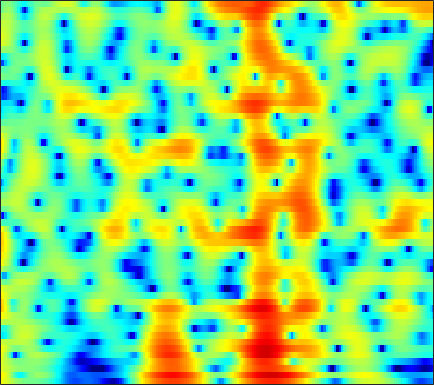

Values plotted in this chart, from the file beside it:
4.6647, 4.3475, 3.8502, 3.2804, 2.8163, 2.1672, 1.5148, 1.0461, 0.48086, 0.018991, -0.3019, -0.45456, -0.56871, -0.61332, -0.62413, -0.6474, -0.70747, -0.79667, -0.99512, -1.289, -1.6835, -2.0504, -2.6366, -3.3393
5.773, 5.179, 4.198, 2.979, 1.889, 0.1841, -1.788, -3.329, -4.995, -5.377, -4.406, -3.325, -1.936, -0.8071, -0.1522, 0.4758, 0.8518, 0.9859, 0.9842, 0.7862, 0.4061, 0.003927, -0.6813, -1.542
3.854, 3.544, 3.08, 2.579, 2.195, 1.701, 1.25, 0.9578, 0.6456, 0.4304, 0.3012, 0.2478, 0.2162, 0.1988, 0.1759, 0.1132, -0.005948, -0.1432, -0.3963, -0.743, -1.184, -1.579, -2.187, -2.885
3.781, 3.297, 2.595, 1.866, 1.334, 0.6959, 0.1948, -0.06198, -0.2305, -0.2233, -0.09231, 0.05098, 0.2633, 0.4547, 0.5646, 0.6479, 0.6463, 0.5883, 0.4247, 0.1631, -0.1978, -0.5371, -1.054, -1.675
4.799, 3.75, 1.992, -0.3192, -2.594, -6.883, -13.65, -14.98, -8.585, -4.584, -2.102, -0.8073, 0.4214, 1.239, 1.644, 1.958, 2.064, 2.028, 1.86, 1.594, 1.23, 0.9178, 0.4643, -0.03872
5.051, 4.354, 3.33, 2.245, 1.438, 0.4836, -0.146, -0.3273, -0.1951, 0.206, 0.6666, 0.9608, 1.209, 1.25, 1.129, 0.756, 0.1417, -0.4757, -1.48, -2.625, -3.75, -4.425, -4.916, -4.915
3.276, 2.894, 2.506, 2.277, 2.198, 2.187, 2.248, 2.315, 2.41, 2.47, 2.455, 2.369, 2.114, 1.667, 1.178, 0.2772, -0.9628, -2.192, -4.308, -7.253, -11.52, -15.53, -15.93, -11.56
-5.192, -6.226, -5.281, -3.14, -1.637, -0.01171, 1.198, 1.883, 2.548, 2.977, 3.198, 3.237, 3.133, 2.847, 2.518, 1.942, 1.22, 0.6018, -0.2635, -1.152, -1.982, -2.49, -2.928, -3.09
-3.612, -4.209, -3.721, -2.351, -1.25, 0.03071, 1.03, 1.609, 2.175, 2.537, 2.719, 2.753, 2.682, 2.489, 2.277, 1.907, 1.473, 1.099, 0.5769, 0.05561, -0.4789, -0.8883, -1.442, -1.995
2.639, 2.34, 2.059, 1.919, 1.882, 1.887, 1.917, 1.936, 1.929, 1.867, 1.732, 1.573, 1.305, 0.9678, 0.6805, 0.2656, -0.1744, -0.5173, -0.9661, -1.381, -1.779, -2.105, -2.603, -3.21
5.448, 4.88, 4.092, 3.326, 2.795, 2.208, 1.771, 1.54, 1.304, 1.086, 0.7948, 0.4867, -0.07068, -0.8053, -1.444, -2.348, -3.128, -3.562, -3.891, -3.916, -3.763, -3.619, -3.53, -3.66
7.927, 6.688, 4.694, 2.29, 0.33, -1.868, -2.356, -1.645, -0.3868, 0.5289, 0.918, 0.8376, 0.216, -1.076, -2.593, -5.595, -10.57, -16.86, -14.6, -8.351, -5.138, -3.687, -2.482, -1.884
7.597, 6.242, 4.035, 1.281, -1.114, -3.915, -4.114, -2.816, -1.012, 0.2114, 0.8121, 0.9184, 0.6365, -0.07925, -0.8659, -2.118, -3.297, -3.882, -4.125, -3.713, -2.953, -2.424, -1.947, -1.714
5.698, 4.912, 3.843, 2.824, 2.153, 1.462, 1.031, 0.8666, 0.7817, 0.7586, 0.6725, 0.5287, 0.216, -0.2182, -0.6363, -1.275, -1.949, -2.391, -2.939, -3.46, -3.876, -4.091, -4.285, -4.405
4.368, 3.752, 3.076, 2.588, 2.346, 2.135, 2.021, 1.968, 1.909, 1.816, 1.67, 1.499, 1.171, 0.7203, 0.2888, -0.391, -1.298, -2.079, -3.245, -4.647, -6.29, -7.518, -8.698, -8.851
0.6776, -0.5379, -1.073, -0.4968, 0.2183, 1.135, 1.868, 2.272, 2.637, 2.825, 2.873, 2.831, 2.662, 2.339, 2.01, 1.418, 0.5997, -0.2444, -1.677, -3.58, -6.319, -9.251, -14.46, -14.47
-4.711, -9.13, -8.789, -4.657, -2.594, -0.8566, 0.1553, 0.6053, 0.9511, 1.138, 1.232, 1.276, 1.336, 1.375, 1.36, 1.248, 1.069, 0.8197, 0.3248, -0.2479, -0.8496, -1.272, -1.598, -1.512
2.481, 1.509, 0.5228, -0.1491, -0.5555, -1.097, -1.781, -2.408, -3.309, -4.093, -4.5, -4.426, -3.864, -3.018, -2.339, -1.56, -0.879, -0.4471, -0.02155, 0.2706, 0.5201, 0.6755, 0.8676, 1.074
5.217, 4.304, 3.02, 1.645, 0.5138, -1.216, -3.321, -5.267, -8.763, -14.32, -25.2, -18.91, -11.88, -8.178, -6.27, -4.318, -2.914, -2.052, -1.054, -0.2733, 0.3413, 0.7327, 1.151, 1.453
6.444, 5.525, 4.18, 2.681, 1.45, -0.3578, -2.343, -3.957, -6.213, -8.267, -9.6, -9.865, -9.271, -8.187, -7.263, -5.931, -4.537, -3.602, -2.467, -1.422, -0.576, -0.06803, 0.4601, 0.8155
7.186, 6.269, 4.926, 3.455, 2.283, 0.6538, -1.048, -2.334, -4.04, -5.722, -7.291, -8.398, -9.723, -10.47, -10.28, -9.174, -7.343, -5.83, -4.052, -2.609, -1.456, -0.8173, -0.229, 0.08913
7.676, 6.676, 5.2, 3.596, 2.333, 0.6026, -1.121, -2.352, -3.918, -5.543, -7.359, -9.054, -12.48, -18.76, -25.2, -14.9, -9.214, -6.582, -3.97, -2.212, -1.058, -0.4755, -0.081, -0.04587
7.543, 6.369, 4.596, 2.553, 0.8054, -1.755, -4.335, -5.903, -6.724, -6.396, -5.897, -5.608, -5.372, -5.091, -4.586, -3.698, -2.367, -1.345, -0.2218, 0.6676, 1.139, 1.228, 0.9896, 0.3232
5.269, 4.109, 2.454, 0.4999, -1.288, -4.454, -9.229, -13.84, -12.37, -7.401, -4.302, -2.771, -1.255, -0.1584, 0.5017, 1.366, 1.977, 2.406, 2.832, 2.984, 2.919, 2.626, 1.905, 0.6947
-1.694, -2.573, -2.848, -2.65, -2.559, -2.62, -2.702, -2.69, -2.312, -1.602, -0.721, -0.06564, 0.6924, 1.347, 1.701, 2.155, 2.492, 2.638, 2.797, 2.768, 2.604, 2.348, 1.794, 0.9922
-13.48, -15.85, -8.578, -4.689, -2.951, -1.444, -0.4702, 0.03981, 0.5441, 0.922, 1.185, 1.33, 1.429, 1.431, 1.401, 1.243, 1.201, 1.176, 1.206, 1.335, 1.403, 1.433, 1.346, 1.121
-0.7932, -1.016, -0.788, -0.155, 0.3999, 1.099, 1.628, 1.924, 2.14, 2.146, 1.932, 1.602, 0.9518, 0.0135, -0.8072, -2.024, -3.089, -3.385, -3.087, -2.168, -1.132, -0.4761, 0.1888, 0.5589
1.643, 1.61, 1.722, 1.961, 2.184, 2.477, 2.707, 2.799, 2.777, 2.535, 2.025, 1.415, 0.2249, -1.536, -3.418, -7.042, -14.3, -37.43, -12.59, -6.889, -3.851, -2.391, -1.103, -0.3454
-0.09943, 0.1169, 0.5704, 1.101, 1.504, 1.982, 2.365, 2.543, 2.636, 2.528, 2.192, 1.776, 0.9823, -0.0799, -1.079, -2.405, -3.608, -4.021, -3.905, -3.157, -2.314, -1.748, -1.195, -0.865
-5.944, -4.617, -2.857, -1.342, -0.4025, 0.619, 1.405, 1.858, 2.287, 2.529, 2.585, 2.521, 2.291, 1.929, 1.574, 1.087, 0.615, 0.3057, -0.02027, -0.2919, -0.5417, -0.7585, -1.102, -1.532
-11, -7.812, -4.941, -2.952, -1.809, -0.567, 0.4427, 1.095, 1.828, 2.401, 2.817, 3.019, 3.156, 3.14, 3.065, 2.801, 2.464, 2.111, 1.578, 0.9046, 0.1012, -0.6265, -1.776, -3.16
-3.74, -3.827, -3.703, -3.366, -2.944, -2.144, -1.128, -0.3004, 0.7788, 1.746, 2.541, 3.002, 3.438, 3.67, 3.72, 3.618, 3.317, 2.971, 2.322, 1.464, 0.3593, -0.6515, -2.317, -4.451
-1.307, -2.825, -5.173, -7.726, -8.921, -7.868, -5.129, -3.128, -0.9592, 0.7354, 2.009, 2.749, 3.458, 3.89, 4.009, 4.018, 3.754, 3.43, 2.769, 1.91, 0.8104, -0.1569, -1.628, -3.28
0.8901, -1.037, -4.209, -8.04, -10.33, -9.108, -5.766, -3.63, -1.347, 0.3978, 1.739, 2.516, 3.275, 3.746, 3.901, 3.889, 3.619, 3.278, 2.623, 1.78, 0.7117, -0.2082, -1.603, -3.15
3.941, 2.561, 0.7195, -0.9328, -1.872, -2.534, -2.436, -1.982, -0.9679, 0.2007, 1.323, 2.008, 2.688, 3.055, 3.186, 3.008, 2.621, 2.149, 1.421, 0.5182, -0.4638, -1.302, -2.639, -4.402
6.096, 4.719, 2.638, 0.2132, -1.862, -4.814, -6.688, -5.991, -3.552, -1.185, 0.5725, 1.531, 2.32, 2.6, 2.484, 1.974, 1.05, 0.1139, -1.248, -2.48, -3.146, -3.322, -3.352, -3.525
6.242, 5.024, 3.064, 0.6027, -1.695, -5.425, -8.272, -7.282, -4.061, -1.489, 0.2269, 1.054, 1.649, 1.7, 1.302, 0.3352, -1.455, -3.406, -7.609, -15.63, -16.25, -10.01, -5.725, -3.314
4.178, 3.447, 2.389, 1.278, 0.4817, -0.4123, -0.941, -0.999, -0.7695, -0.3211, 0.1305, 0.3592, 0.4656, 0.2908, -0.02609, -0.8151, -1.99, -3.05, -4.677, -5.921, -5.992, -5.25, -3.799, -2.365
1.554, 1.272, 0.8972, 0.5419, 0.2965, 0.03158, -0.1435, -0.2026, -0.1986, -0.1337, -0.05622, -0.006949, -0.02012, -0.1473, -0.2766, -0.607, -0.9767, -1.3, -1.651, -1.829, -1.81, -1.618, -1.195, -0.6536
-1.575, -1.388, -1.162, -1.002, -0.9304, -0.8775, -0.834, -0.822, -0.7559, -0.6622, -0.5494, -0.447, -0.3145, -0.2366, -0.2059, -0.2232, -0.2596, -0.3443, -0.4211, -0.4536, -0.4088, -0.2833, 0.000238, 0.388
-5.348, -4.298, -3.332, -2.725, -2.461, -2.309, -2.287, -2.326, -2.322, -2.2, -1.897, -1.58, -1.097, -0.5895, -0.3496, -0.07234, -0.01025, -0.07062, -0.2661, -0.5582, -0.7462, -0.7559, -0.4693, 0.1807
-6.756, -5.559, -4.562, -4.057, -3.957, -4.193, -4.889, -5.571, -6.625, -7.021, -6.123, -4.864, -3.106, -1.663, -0.809, -0.1533, 0.001429, -0.1681, -0.9354, -2.33, -4.368, -5.952, -6.059, -3.325
-6.804, -6.846, -6.671, -6.517, -6.549, -6.991, -8.208, -9.921, -14.27, -23.92, -14.91, -9.815, -5.785, -3.3, -2.01, -0.9647, -0.4762, -0.5351, -1.189, -2.581, -4.953, -7.074, -7.378, -3.759
-12.57, -14.06, -13.39, -11.33, -10.05, -8.996, -8.527, -8.556, -8.634, -8.426, -7.581, -6.612, -5.144, -3.677, -2.834, -1.816, -1.105, -0.7831, -0.5257, -0.4575, -0.4132, -0.2682, 0.221, 1.063
-13.04, -15.61, -14.25, -11.16, -9.406, -7.809, -6.845, -6.37, -5.965, -5.635, -5.316, -5.013, -4.492, -3.885, -3.247, -2.379, -1.497, -0.8078, 0.01225, 0.7183, 1.35, 1.775, 2.296, 2.78
-3.687, -4.265, -4.597, -4.502, -4.26, -3.922, -3.719, -3.652, -3.815, -4.229, -4.866, -5.454, -6.186, -6.407, -5.857, -4.407, -2.559, -1.249, 0.2664, 1.497, 2.416, 2.929, 3.396, 3.641
0.08195, -0.3502, -0.7225, -0.8731, -0.9112, -0.9551, -1.074, -1.316, -1.879, -2.899, -4.569, -6.546, -11.09, -25.03, -17.69, -8.068, -3.561, -1.333, 0.8316, 2.323, 3.3, 3.761, 4.046, 3.963
-1.58, -1.948, -1.859, -1.412, -1.039, -0.626, -0.4041, -0.4167, -0.6499, -1.162, -1.951, -2.691, -3.617, -3.938, -3.559, -2.257, -0.5839, 0.6335, 1.959, 2.93, 3.556, 3.778, 3.75, 3.335
-13.43, -12.85, -7.792, -4.615, -3.08, -1.733, -0.9445, -0.6114, -0.4058, -0.3541, -0.398, -0.4174, -0.377, -0.1069, 0.1824, 0.7771, 1.483, 2.017, 2.624, 3.063, 3.29, 3.271, 2.99, 2.392
-5.659, -5.86, -4.632, -3.107, -2.195, -1.366, -0.9263, -0.7645, -0.7482, -0.8112, -0.8319, -0.7235, -0.3995, 0.08118, 0.5346, 1.227, 1.896, 2.32, 2.781, 3.058, 3.097, 2.96, 2.536, 1.837
1.339, 1.012, 0.7464, 0.5768, 0.427, 0.08656, -0.4804, -1.088, -2.11, -3.279, -4.172, -4.346, -3.648, -2.293, -1.117, 0.258, 1.387, 2.062, 2.711, 3.059, 3.102, 2.948, 2.474, 1.689
3.859, 3.533, 3.029, 2.42, 1.861, 0.912, -0.3735, -1.673, -4.044, -7.739, -15, -31.84, -11.95, -6.098, -3.546, -1.137, 0.5178, 1.414, 2.212, 2.638, 2.738, 2.598, 2.143, 1.367
3.96, 3.685, 3.219, 2.608, 2.042, 1.127, -0.004523, -1.003, -2.516, -4.132, -5.432, -5.802, -5.119, -3.7, -2.487, -1.041, 0.1316, 0.7914, 1.416, 1.748, 1.79, 1.625, 1.16, 0.4247
3.336, 3.175, 2.85, 2.399, 1.972, 1.292, 0.5172, -0.09768, -0.9005, -1.573, -2.002, -2.117, -1.986, -1.518, -1.026, -0.342, 0.3142, 0.7379, 1.155, 1.349, 1.284, 1.068, 0.5263, -0.2952
2.689, 2.71, 2.593, 2.311, 1.982, 1.39, 0.6575, 0.05249, -0.7828, -1.507, -1.997, -2.099, -1.899, -1.352, -0.8566, -0.08136, 0.6393, 1.108, 1.559, 1.785, 1.762, 1.571, 1.049, 0.1805
1.338, 1.726, 1.997, 1.939, 1.68, 1.039, 0.03561, -0.9569, -2.613, -4.609, -6.435, -6.979, -5.944, -4.011, -2.512, -0.8277, 0.4745, 1.197, 1.894, 2.32, 2.503, 2.466, 2.211, 1.685
-1.2, -0.1827, 0.606, 0.8249, 0.6637, 0.04025, -1.068, -2.299, -4.545, -7.971, -13.65, -17.74, -11.64, -6.567, -4.136, -1.918, -0.4152, 0.379, 1.109, 1.565, 1.833, 1.957, 2.057, 2.092
-1.284, -0.474, 0.09801, 0.1711, -0.06212, -0.6881, -1.575, -2.357, -3.455, -4.429, -5.061, -5.11, -4.394, -3.308, -2.486, -1.483, -0.8372, -0.5709, -0.5223, -0.7032, -0.8822, -0.8139, -0.3767, 0.4067
